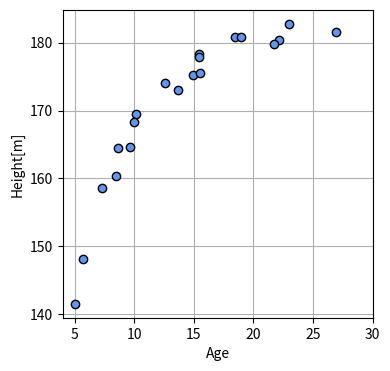

Python code for this plot:
# -*- coding: utf-8 -*-

import numpy as np
import matplotlib.pyplot as plt

np.random.seed(seed=1)

X_min = 4
X_max = 30
X_n   = 20

# input data
X = 5 + 25 * np.random.rand(X_n)

# target data
param = [180, 108, 0.2]
T = param[0] - param[1] * np.exp(-param[2]*X) \
    + 4 * np.random.rand(X_n)

# save as database
np.savez('age_height_data.npz', X=X, X_min=X_min, X_max=X_max, X_n=X_n, T=T)

# plot generated data
plt.figure(figsize=(4,4))
plt.plot(X, T, marker='o', linestyle='None',
         markeredgecolor='black', color='cornflowerblue')
plt.xlim(X_min, X_max)
plt.xlabel('Age')
plt.ylabel('Height[m]')
plt.grid(True)
plt.show()
